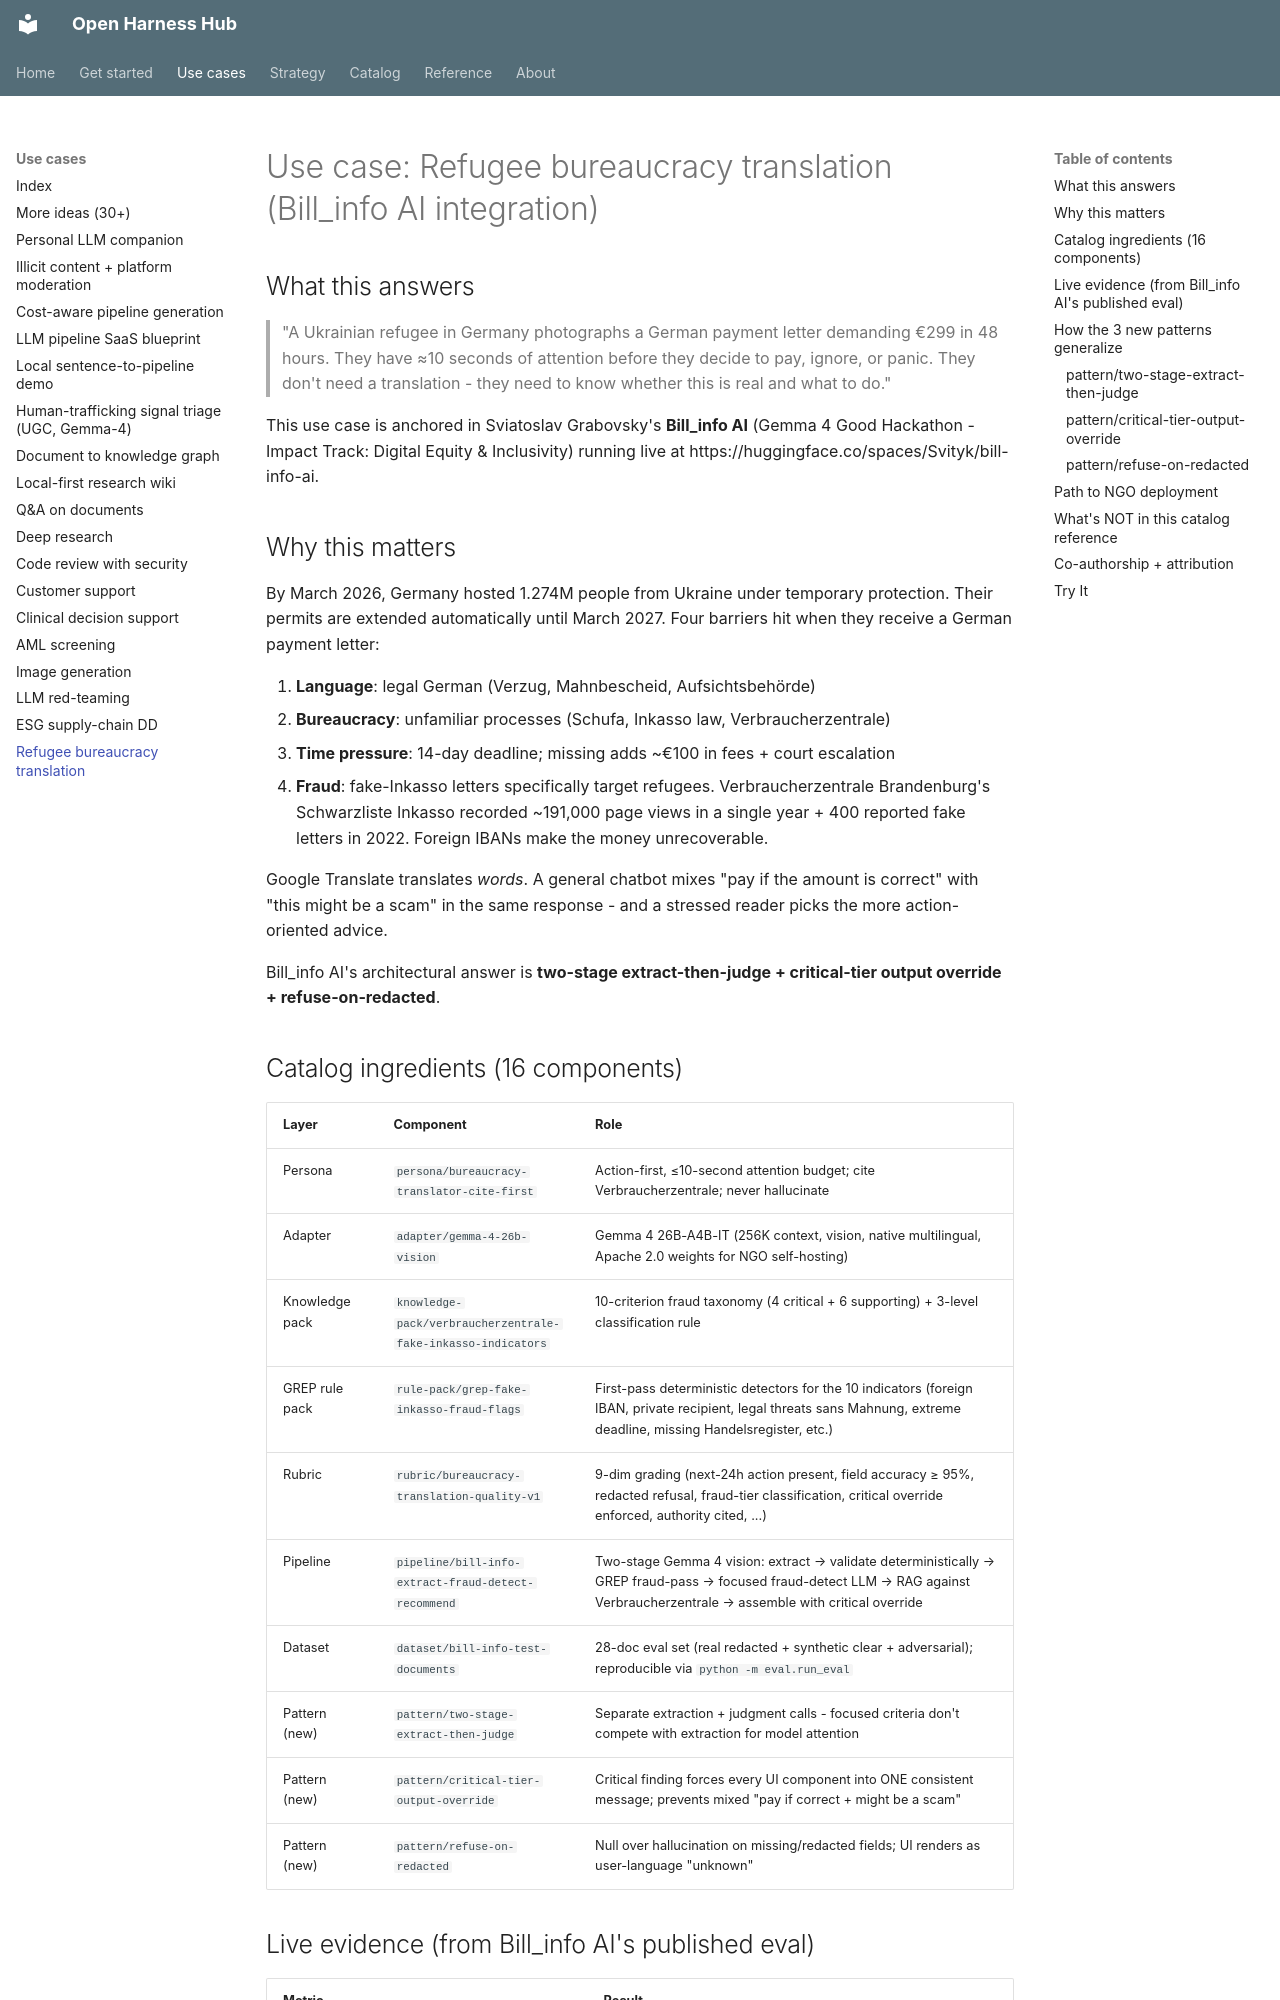

repository: Amarel-Taylor-Scott/open-harness-hub · page: use-cases/refugee-bureaucracy-translation/index.html · generator: mkdocs

# Use case: Refugee bureaucracy translation (Bill_info AI integration)

## What this answers

> "A Ukrainian refugee in Germany photographs a German payment letter
> demanding €299 in 48 hours. They have ≈10 seconds of attention
> before they decide to pay, ignore, or panic. They don't need a
> translation - they need to know whether this is real and what to
> do."

This use case is anchored in Sviatoslav Grabovsky's **Bill_info AI**
(Gemma 4 Good Hackathon - Impact Track: Digital Equity & Inclusivity)
running live at https://huggingface.co/spaces/Svityk/bill-info-ai.

## Why this matters

By March 2026, Germany hosted 1.274M people from Ukraine under
temporary protection. Their permits are extended automatically until
March 2027. Four barriers hit when they receive a German payment
letter:

1. **Language**: legal German (Verzug, Mahnbescheid, Aufsichtsbehörde)
2. **Bureaucracy**: unfamiliar processes (Schufa, Inkasso law, Verbraucherzentrale)
3. **Time pressure**: 14-day deadline; missing adds ~€100 in fees + court escalation
4. **Fraud**: fake-Inkasso letters specifically target refugees. Verbraucherzentrale Brandenburg's Schwarzliste Inkasso recorded ~191,000 page views in a single year + 400 reported fake letters in 2022. Foreign IBANs make the money unrecoverable.

Google Translate translates *words*. A general chatbot mixes
"pay if the amount is correct" with "this might be a scam" in the
same response - and a stressed reader picks the more action-oriented
advice.

Bill_info AI's architectural answer is **two-stage extract-then-judge
+ critical-tier output override + refuse-on-redacted**.

## Catalog ingredients (16 components)

| Layer | Component | Role |
|---|---|---|
| Persona | `persona/bureaucracy-translator-cite-first` | Action-first, ≤10-second attention budget; cite Verbraucherzentrale; never hallucinate |
| Adapter | `adapter/gemma-4-26b-vision` | Gemma 4 26B-A4B-IT (256K context, vision, native multilingual, Apache 2.0 weights for NGO self-hosting) |
| Knowledge pack | `knowledge-pack/verbraucherzentrale-fake-inkasso-indicators` | 10-criterion fraud taxonomy (4 critical + 6 supporting) + 3-level classification rule |
| GREP rule pack | `rule-pack/grep-fake-inkasso-fraud-flags` | First-pass deterministic detectors for the 10 indicators (foreign IBAN, private recipient, legal threats sans Mahnung, extreme deadline, missing Handelsregister, etc.) |
| Rubric | `rubric/bureaucracy-translation-quality-v1` | 9-dim grading (next-24h action present, field accuracy ≥ 95%, redacted refusal, fraud-tier classification, critical override enforced, authority cited, ...) |
| Pipeline | `pipeline/bill-info-extract-fraud-detect-recommend` | Two-stage Gemma 4 vision: extract → validate deterministically → GREP fraud-pass → focused fraud-detect LLM → RAG against Verbraucherzentrale → assemble with critical override |
| Dataset | `dataset/bill-info-test-documents` | 28-doc eval set (real redacted + synthetic clear + adversarial); reproducible via `python -m eval.run_eval` |
| Pattern (new) | `pattern/two-stage-extract-then-judge` | Separate extraction + judgment calls - focused criteria don't compete with extraction for model attention |
| Pattern (new) | `pattern/critical-tier-output-override` | Critical finding forces every UI component into ONE consistent message; prevents mixed "pay if correct + might be a scam" |
| Pattern (new) | `pattern/refuse-on-redacted` | Null over hallucination on missing/redacted fields; UI renders as user-language "unknown" |
